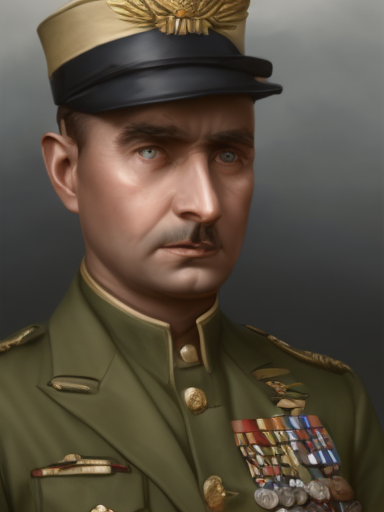
Generation parameters embedded in this image by AUTOMATIC1111 Stable Diffusion web UI or a fork of it (Forge, ...) (PNG 'parameters' text chunk):
matte painting, sharp focus, hoi4_vanilla_portrait_style, navy uniform, indian,
Steps: 20, Sampler: Euler, CFG scale: 9, Seed: 4226664213, Size: 384x512, Model hash: 9b8aa544, Batch size: 8, Batch pos: 3